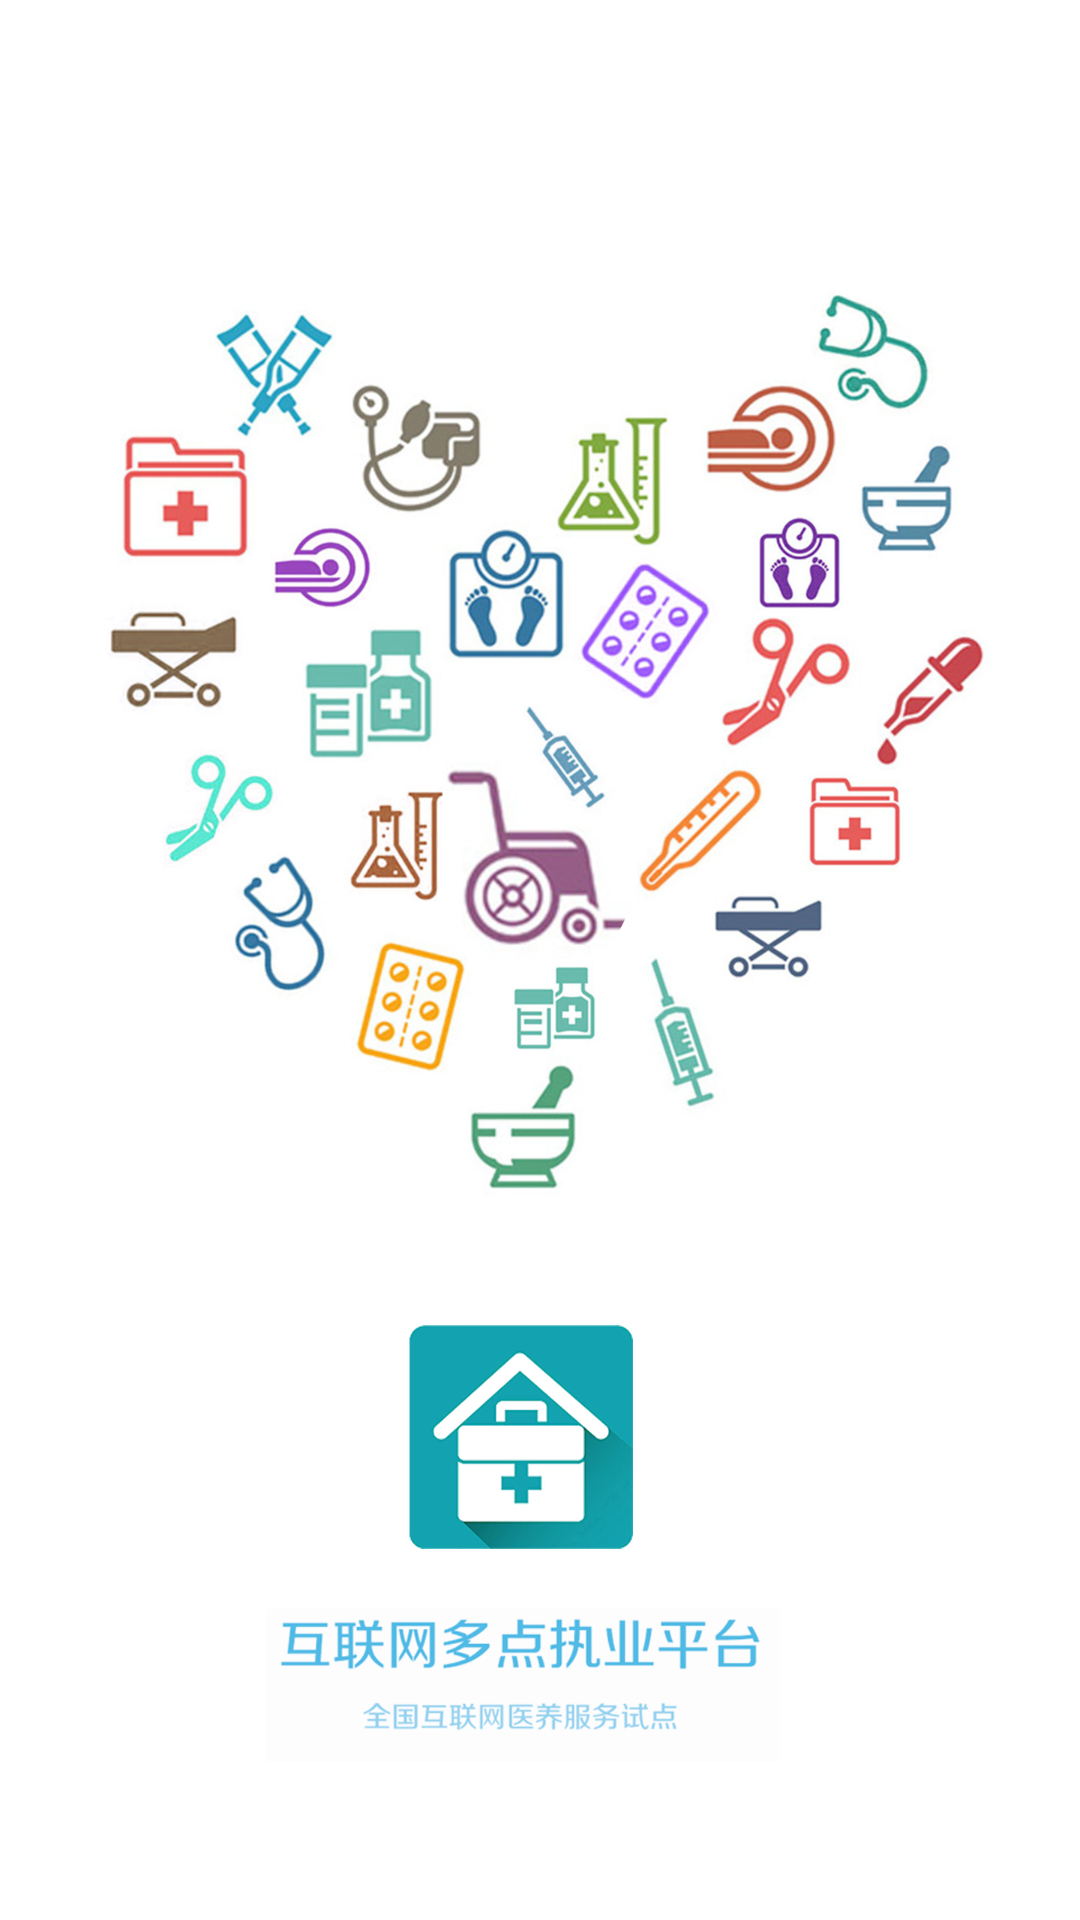

Android layout source for this screen:
<!-- AndroidManifest.xml: application theme AppTheme -->
<!-- res/layout/activity_splash.xml -->
<?xml version="1.0" encoding="utf-8"?>
<RelativeLayout xmlns:android="http://schemas.android.com/apk/res/android"
    xmlns:app="http://schemas.android.com/apk/res-auto"
    xmlns:tools="http://schemas.android.com/tools"
    android:id="@+id/rl_splash"
    android:layout_width="match_parent"
    android:layout_height="match_parent"
    android:background="@mipmap/pic_background"
    tools:context=".activity.SplashActivity">

    <TextView
        android:id="@+id/timer_textview"
        android:layout_width="wrap_content"
        android:layout_height="wrap_content"
        android:layout_alignParentEnd="true"
        android:padding="10dp"
        android:textColor="#4a4a4a"
        android:textSize="18sp"
        tools:text="倒计时：1" />

</RelativeLayout>
<!-- resources referenced by this layout -->
<resources>
  <!-- mipmap pic_background: png bitmap (mipmap-xxhdpi, 1006461 bytes) -->
  <style name="AppTheme" parent="Theme.AppCompat.Light.NoActionBar">
          
          <item name="colorPrimary">@color/colorPrimary</item>
          <item name="colorPrimaryDark">@color/colorPrimaryDark</item>
          <item name="colorAccent">@color/colorAccent</item>
          
          <item name="colorControlNormal">#0fff</item>
          
          <item name="colorControlActivated">#0fff</item>
      </style>
  <color name="colorPrimary">#5988be</color>
  <color name="colorPrimaryDark">#000</color>
  <color name="colorAccent">#FF4081</color>
</resources>
